Run: headless pygame with SDL's dummy video driver; simulated clock (each Clock.tick advances the game by its frame time, no real sleeping); random seed 0; keys injected as events and as key.get_pressed() state; no mouse input.
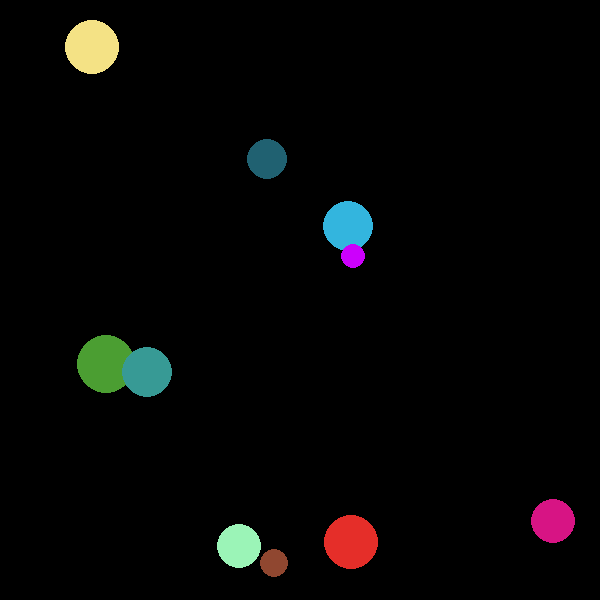
Frame 1 of 4 · flips 1–60 · no input
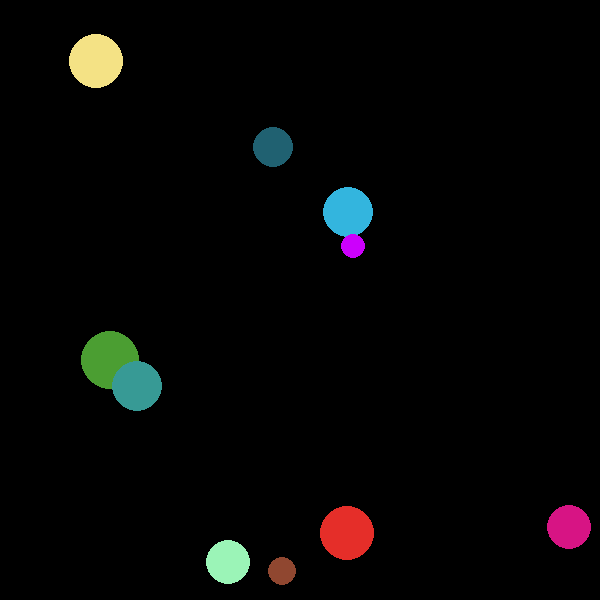
Frame 2 of 4 · flips 61–180 · tapped SPACE, RETURN · held RIGHT (→), D
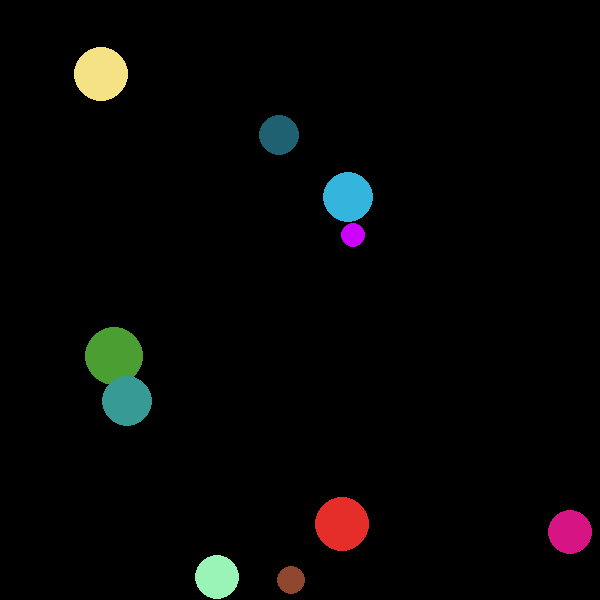
Frame 3 of 4 · flips 181–300 · held DOWN (↓), S
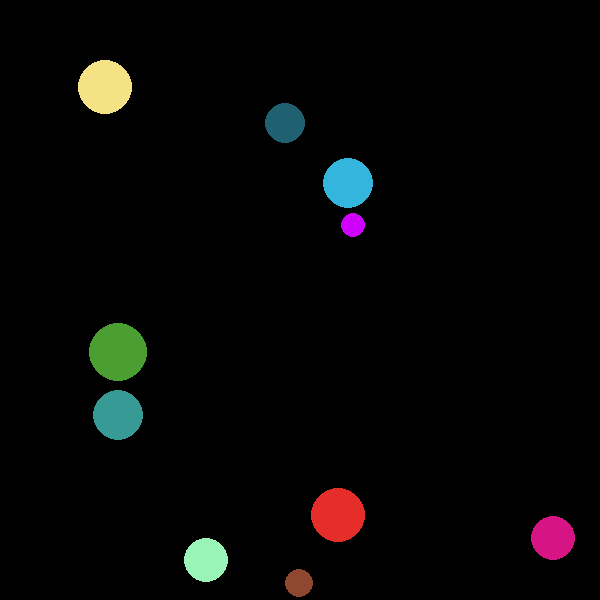
Frame 4 of 4 · flips 301–420 · held LEFT (←), A, UP (↑), W

The pygame program that drew these frames:

import pygame
from random import randint

WINDOW_SCALE = (600, 600)
screen = pygame.display.set_mode(WINDOW_SCALE)


class Ball(pygame.sprite.Sprite):
    def __init__(self, radius=None, color=None, spawn_point=None):
        super().__init__()

        self.velocity = [0.0, 0.0]

        if radius:
            self.radius = radius
        else:
            self.radius = randint(10, 30)

        self.mass = self.radius

        if color:
            self.color = color
        else:
            self.color = (randint(0, 255), randint(0, 255), randint(0, 255))

        if spawn_point:
            self.x, self.y = spawn_point[0], spawn_point[1]
        else:
            self.x = randint(self.radius, WINDOW_SCALE[0]-self.radius)
            self.y = randint(self.radius, WINDOW_SCALE[1]-self.radius)

        pygame.draw.circle(screen, self.color, (self.x, self.y), self.radius)

    def add_force(self, force):
        self.velocity[0] += force[0] / self.mass
        self.velocity[1] += force[1] / self.mass

    def update_position(self):
        self.x += self.velocity[0]
        self.y += self.velocity[1]

    def draw(self):
        pygame.draw.circle(screen, self.color, (self.x, self.y), self.radius)


class Plane:
    def __init__(self):
        self.balls = [Ball() for x in range(10)]
        [ball.add_force((randint(-3, 3), randint(-3, 3)))
         for ball in self.balls]

    def update_screen(self):
        screen.fill((0, 0, 0))
        self.check_collisions()

        for ball in self.balls:
            ball.update_position()
            ball.draw()
        pygame.display.update()

    def check_collisions(self):
        for ball in self.balls:
            horizontal_flip = ball.x - ball.radius < 0 or ball.x + \
                ball.radius > WINDOW_SCALE[0]
            vertical_flip = ball.y - ball.radius < 0 or ball.y + \
                ball.radius > WINDOW_SCALE[1]

            print(horizontal_flip, vertical_flip)
            if horizontal_flip:
                ball.velocity[0] *= -1
            if vertical_flip:
                ball.velocity[1] *= -1


def main():
    pygame.init()
    clock = pygame.time.Clock()
    run = True
    plane = Plane()
    while (run):
        clock.tick()
        plane.update_screen()
        for event in pygame.event.get():
            if event.type == pygame.QUIT:
                run = False


if __name__ == '__main__':
    main()
